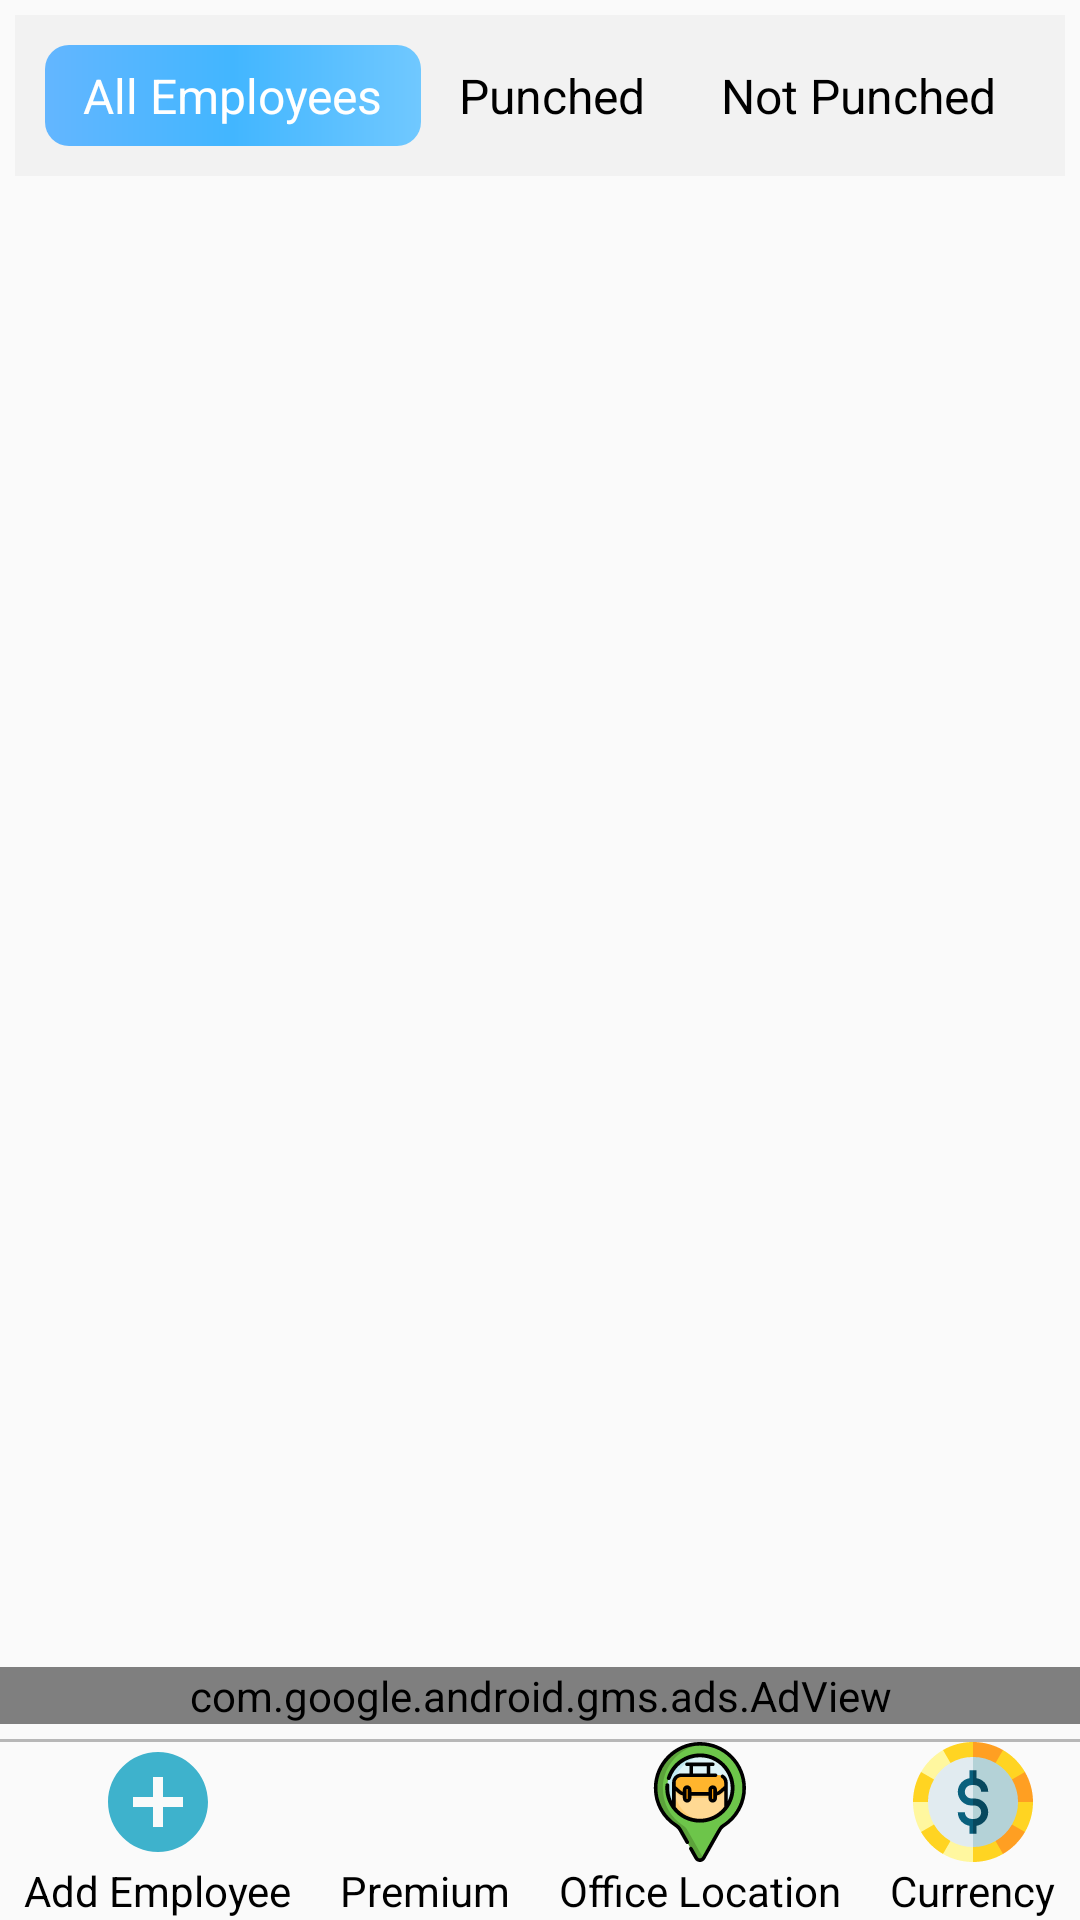

The Android layout XML behind this screen, and the referenced resources:
<!-- AndroidManifest.xml: application theme AppTheme -->
<!-- res/layout/content_manager_dashboard.xml -->
<?xml version="1.0" encoding="utf-8"?>
<LinearLayout xmlns:android="http://schemas.android.com/apk/res/android"
    android:layout_width="match_parent"
    android:layout_height="match_parent"
    xmlns:app="http://schemas.android.com/apk/res-auto"
    xmlns:tools="http://schemas.android.com/tools"
    android:orientation="vertical"
    app:layout_behavior="@string/appbar_scrolling_view_behavior"
    tools:showIn="@layout/app_bar_manager_dashboard">
    >


    <LinearLayout
        android:layout_width="match_parent"
        android:padding="10dp"
        android:layout_margin="5dp"
        android:layout_height="wrap_content"
        android:baselineAligned="false"
        android:orientation="horizontal"
        android:background="#f2f2f2">

        <LinearLayout
            android:id="@+id/ll_allemployee"
            android:gravity="center"
            android:layout_width="wrap_content"
            android:layout_height="wrap_content"
            android:orientation="horizontal"
            android:background="@drawable/buttondesign"
            android:layout_weight="1">


            <TextView
                android:layout_width="wrap_content"
                android:layout_height="wrap_content"
                android:text="@string/All_Employees"
                android:paddingTop="6dp"
                android:paddingBottom="6dp"
                android:id="@+id/employees"
                android:textSize="16sp"
                android:textColor="#ffffff" />

        </LinearLayout>

        <LinearLayout

            android:id="@+id/ll_punched"
            android:gravity="center"
            android:layout_weight="1"
            android:layout_width="wrap_content"
            android:layout_height="wrap_content"
            android:orientation="horizontal">



            <TextView
                android:layout_width="wrap_content"
                android:layout_height="wrap_content"
                android:text="@string/Punched"
                android:id="@+id/punched"
                android:paddingTop="6dp"
                android:paddingBottom="6dp"
                android:textSize="16sp"
                android:textColor="#000" />

        </LinearLayout>

        <LinearLayout

            android:id="@+id/ll_notpunched"
            android:gravity="center"
            android:layout_weight="1"
            android:layout_width="wrap_content"
            android:layout_height="wrap_content"
            android:orientation="horizontal">



            <TextView
                android:layout_width="wrap_content"
                android:layout_height="wrap_content"
                android:text="@string/Not_Punched"
                android:id="@+id/notpunched"
                android:paddingTop="6dp"
                android:paddingBottom="6dp"
                android:textSize="16sp"
                android:gravity="center"
                android:textColor="#000" />

        </LinearLayout>

    </LinearLayout>
    <LinearLayout
        android:layout_width="match_parent"
        android:layout_height="match_parent"
        android:orientation="vertical"
        android:layout_weight="1">
        <ListView
            android:id="@+id/listview"
            android:layout_width="match_parent"
            android:layout_height="wrap_content"
            android:layout_marginStart="10dp"
            android:layout_marginEnd="10dp"
            android:dividerHeight="3dp"
            android:layout_weight="1"
            android:divider="@android:color/transparent"

            >


        </ListView>

        <com.google.android.gms.ads.AdView
            xmlns:ads="http://schemas.android.com/apk/res-auto"
            android:id="@+id/adView"
            android:layout_width="match_parent"
            android:layout_height="wrap_content"
            ads:adSize="SMART_BANNER"
            ads:adUnitId="@string/adds_key"/>


    </LinearLayout>

    <View
        android:layout_width="match_parent"
        android:layout_height="1dp"
        android:layout_marginTop="5dp"
        android:background="#b7b7b7"/>
    <LinearLayout
        android:layout_width="match_parent"
        android:layout_height="match_parent"
        android:layout_weight="4.5"
        >

        <LinearLayout
            android:layout_width="match_parent"
            android:layout_height="match_parent"
            android:orientation="horizontal"
            android:gravity="center">



            <LinearLayout
                android:layout_weight="1"
                android:layout_width="wrap_content"
                android:layout_height="wrap_content"
                android:orientation="vertical"
                android:gravity="center"
                android:id="@+id/add_employee_layout"
                android:layout_gravity="center">

                <ImageView
                    android:layout_width="40dp"
                    android:layout_height="40dp"
                    android:src="@drawable/ic_add_circle_black_24dp"/>

                <TextView
                    android:layout_width="wrap_content"
                    android:layout_height="wrap_content"
                    android:text="@string/Add_Employee"
                    android:textColor="#000"/>

            </LinearLayout>


            <LinearLayout
                android:layout_weight="1"
                android:layout_width="wrap_content"
                android:layout_height="wrap_content"
                android:orientation="vertical"
                android:gravity="center"
                android:visibility="gone"
                android:layout_gravity="center">

                <ImageView
                    android:layout_width="40dp"
                    android:layout_height="40dp"
                    android:src="@drawable/project"/>

                <TextView
                    android:layout_width="wrap_content"
                    android:layout_height="wrap_content"
                    android:text="@string/Project"
                    android:textColor="#000"/>

            </LinearLayout>


            <LinearLayout
                android:id="@+id/premium"
                android:layout_weight="1"
                android:layout_width="wrap_content"
                android:layout_height="wrap_content"
                android:orientation="vertical"
                android:gravity="center"
                android:layout_gravity="center">

                <ImageView
                    android:layout_width="40dp"
                    android:layout_height="40dp"
                    android:src="@drawable/ic_monetization_on_black_24dp"/>

                <TextView
                    android:layout_width="wrap_content"
                    android:layout_height="wrap_content"
                    android:text="@string/Premium"
                    android:textColor="#000"/>

            </LinearLayout>

            <LinearLayout
                android:id="@+id/office_location"
                android:layout_weight="1"
                android:layout_width="wrap_content"
                android:layout_height="wrap_content"
                android:orientation="vertical"
                android:gravity="center"
                android:layout_gravity="center">

                <ImageView
                    android:layout_width="40dp"
                    android:layout_height="40dp"
                    android:src="@drawable/ic_pin"/>

                <TextView
                    android:layout_width="wrap_content"
                    android:layout_height="wrap_content"
                    android:text="@string/Office_location"
                    android:textColor="#000"/>

            </LinearLayout>

            <LinearLayout
                android:id="@+id/curr"
                android:layout_weight="1"
                android:layout_width="wrap_content"
                android:layout_height="wrap_content"
                android:orientation="vertical"
                android:gravity="center"
                android:layout_gravity="center">

                <ImageView
                    android:layout_width="40dp"
                    android:layout_height="40dp"
                    android:src="@drawable/ic_money"/>
                <TextView
                    android:layout_width="wrap_content"
                    android:layout_height="wrap_content"
                    android:text="@string/Currency"
                    android:textColor="#000"/>

            </LinearLayout>

        </LinearLayout>

    </LinearLayout>



</LinearLayout>
<!-- res/layout/app_bar_manager_dashboard.xml (included above) -->
<?xml version="1.0" encoding="utf-8"?>
<androidx.coordinatorlayout.widget.CoordinatorLayout xmlns:android="http://schemas.android.com/apk/res/android"
    xmlns:app="http://schemas.android.com/apk/res-auto"
    xmlns:tools="http://schemas.android.com/tools"
    android:layout_width="match_parent"
    android:layout_height="match_parent"
    android:orientation="vertical"
    tools:context=".Manager_Dashboard">

    <com.google.android.material.appbar.AppBarLayout
        android:layout_width="match_parent"
        android:layout_height="wrap_content"
        android:theme="@style/AppTheme.AppBarOverlay">
        <LinearLayout
            android:layout_width="match_parent"
            android:layout_height="wrap_content"

            android:orientation="horizontal"
            >
            <androidx.appcompat.widget.Toolbar
                android:id="@+id/toolbar"
                android:layout_width="match_parent"
                android:layout_height="?attr/actionBarSize"
                android:layout_weight="1"
                android:background="?attr/colorPrimary"
                app:popupTheme="@style/AppTheme.PopupOverlay"/>
            <RelativeLayout
                android:layout_width="match_parent"
                android:layout_weight="4"
                android:layout_gravity="center_vertical"
                android:layout_height="wrap_content"
                android:layout_marginEnd="15dp"
                >

                <LinearLayout
                    android:layout_width="wrap_content"
                    android:layout_height="wrap_content"
                    android:layout_alignParentEnd="true"
                    android:orientation="horizontal">
                    <ImageButton

                        android:id="@+id/faq"
                        android:layout_width="44dp"
                        android:layout_height="44dp"
                        android:background="@drawable/ic_faq" />

                </LinearLayout>
            </RelativeLayout>

        </LinearLayout>






    </com.google.android.material.appbar.AppBarLayout>

    <include layout="@layout/content_manager_dashboard" />






</androidx.coordinatorlayout.widget.CoordinatorLayout>
<!-- resources referenced by this layout -->
<resources>
  <!-- drawable buttondesign (drawable) -->
  <?xml version="1.0" encoding="utf-8"?>
  <shape xmlns:android="http://schemas.android.com/apk/res/android"
      android:shape="rectangle">
  
     
      <corners android:radius="8dp"/>
  
      <gradient
  
          android:angle="180"
          android:startColor="#70c8ff"
          android:centerColor="@color/skyblue"
          android:endColor="#63b6ff" />
  
  </shape>
  <!-- drawable ic_add_circle_black_24dp (drawable) -->
  <vector android:height="30dp" android:tint="#3EB2CC"
      android:viewportHeight="24.0" android:viewportWidth="24.0"
      android:width="30dp" xmlns:android="http://schemas.android.com/apk/res/android">
      <path android:fillColor="#FF000000" android:pathData="M12,2C6.48,2 2,6.48 2,12s4.48,10 10,10 10,-4.48 10,-10S17.52,2 12,2zM17,13h-4v4h-2v-4L7,13v-2h4L11,7h2v4h4v2z"/>
  </vector>
  <!-- drawable ic_faq: vector/xml drawable (drawable, 11099 chars, omitted) -->
  <!-- drawable ic_money: vector/xml drawable (drawable, 4391 chars, omitted) -->
  <!-- drawable ic_pin: vector/xml drawable (drawable, 6544 chars, omitted) -->
  <string name="Add_Employee">Add Employee</string>
  <string name="All_Employees">All Employees</string>
  <string name="Currency">Currency</string>
  <string name="Not_Punched">Not Punched</string>
  <string name="Office_location">Office Location</string>
  <string name="Premium">Premium</string>
  <string name="Project">Project</string>
  <string name="Punched">Punched</string>
  <string name="adds_key" translatable="false">ca-app-pub-3940256099942544/6300978111</string>
  <style name="AppTheme.AppBarOverlay" parent="ThemeOverlay.AppCompat.Dark.ActionBar" />
  <style name="AppTheme.PopupOverlay" parent="ThemeOverlay.AppCompat.Light" />
  
  
      //----------------login style-----------
  <style name="AppTheme" parent="Theme.AppCompat.Light.NoActionBar">
          
          <item name="colorPrimary">@color/colorPrimary</item>
          <item name="colorPrimaryDark">@color/colorPrimary</item>
          <item name="colorAccent">@color/colorAccent</item>
  
      </style>
  <color name="skyblue">#42b6ff</color>
  <color name="colorPrimary">#42b6ff</color>
  <color name="colorAccent">#03DAC5</color>
</resources>
